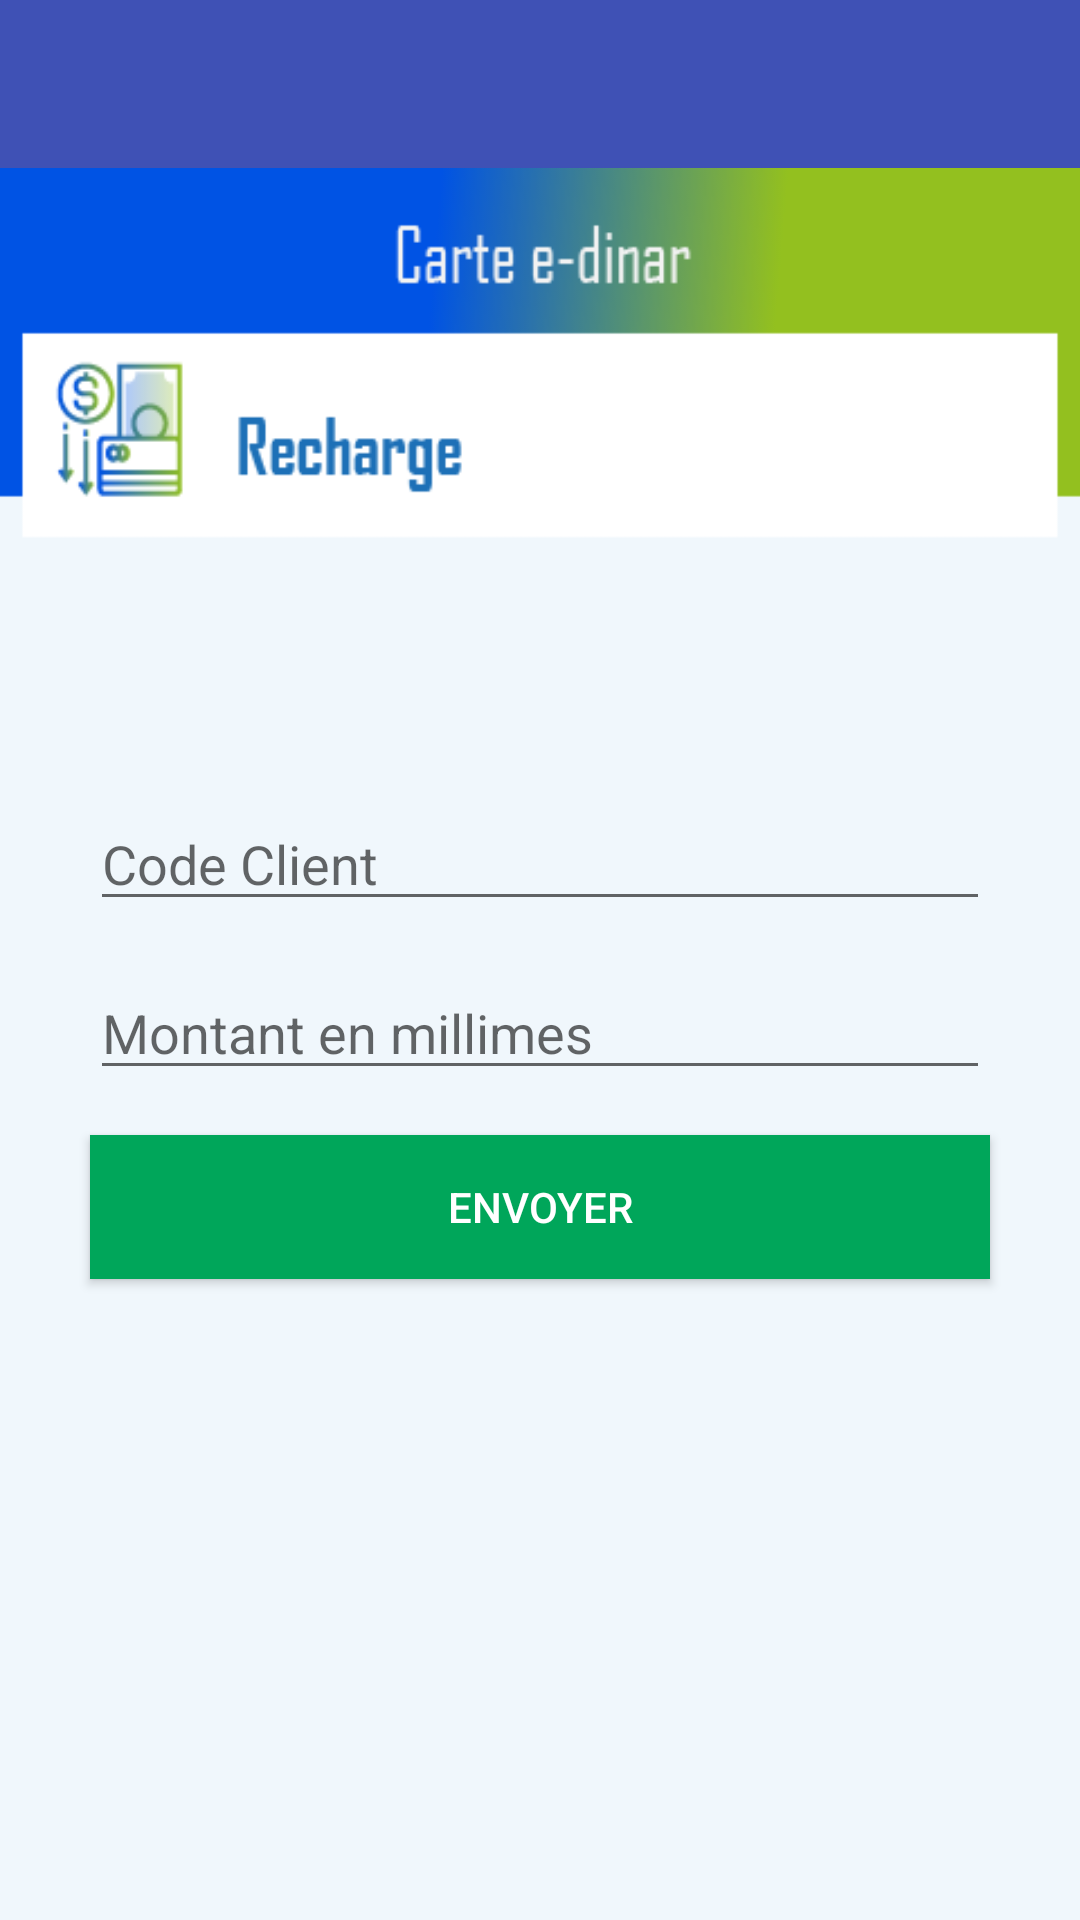

This screen was rendered from an Android layout file. Write that file and the resources it references.
<!-- AndroidManifest.xml: application theme AppTheme -->
<!-- res/layout/activity_recharge_crt_edinar.xml -->
<LinearLayout xmlns:android="http://schemas.android.com/apk/res/android"
    xmlns:tools="http://schemas.android.com/tools"
    android:layout_width="match_parent"
    android:layout_height="match_parent"
    xmlns:app="http://schemas.android.com/apk/res-auto"
    android:gravity="center_horizontal"
    android:orientation="vertical"
    tools:context=".RechargeCrtEdinarActivity">
    <androidx.appcompat.widget.Toolbar
        android:id="@+id/toolbar"
        android:layout_width="match_parent"
        android:layout_height="?attr/actionBarSize"
        android:background="?attr/colorPrimary"
        app:popupTheme="@style/AppTheme.PopupOverlay" />
    <LinearLayout
        android:layout_width="match_parent"
        android:layout_height="match_parent"
        android:background="@drawable/bg_recharge"
        android:orientation="vertical">
        <LinearLayout
            android:layout_width="match_parent"
            android:layout_height="match_parent"
            android:orientation="vertical"
            android:layout_weight="2"/>

        <LinearLayout
            android:layout_width="match_parent"
            android:layout_height="match_parent"
            android:orientation="vertical"
            android:layout_weight="1">

            <EditText
                android:id="@+id/txtCodeClt"
                android:layout_width="match_parent"
                android:layout_marginTop="15dp"
                android:layout_marginRight="30dp"
                android:layout_marginLeft="30dp"
                android:layout_height="wrap_content"
                android:inputType="number"
                android:hint="Code Client"/>

            <TextView
                android:id="@+id/txtEdtNumcode"
                android:layout_width="wrap_content"
                android:layout_height="wrap_content"
                android:layout_marginStart="30dp"
                android:layout_gravity="left"
                android:textSize="15sp"
                android:visibility="gone"
                android:textColor="#ff0000"
                android:text="Code ou Numéro"/>

            <EditText
                android:id="@+id/txtMontant"
                android:layout_width="match_parent"
                android:layout_marginTop="15dp"
                android:layout_marginRight="30dp"
                android:layout_marginLeft="30dp"
                android:layout_height="wrap_content"
                android:inputType="number"
                android:hint="Montant en millimes"/>

            <Button
                android:id="@+id/btn_envoyer"
                android:layout_width="match_parent"
                android:layout_height="wrap_content"
                android:layout_marginTop="15dp"
                android:layout_marginRight="30dp"
                android:layout_marginLeft="30dp"
                android:padding="10dp"
                android:background="#00a65a"
                android:textColor="#ffffff"
                android:text="Envoyer" />
        </LinearLayout>
    </LinearLayout>
</LinearLayout>
<!-- resources referenced by this layout -->
<resources>
  <!-- drawable bg_recharge: png bitmap (drawable, 10034 bytes) -->
  <style name="AppTheme.PopupOverlay" parent="ThemeOverlay.AppCompat.Light" />
  <style name="AppTheme" parent="Theme.AppCompat.Light.NoActionBar">
          
          <item name="colorPrimary">@color/colorPrimary</item>
          <item name="colorPrimaryDark">@color/colorPrimaryDark</item>
          <item name="colorAccent">@color/colorAccent</item>
      </style>
  <color name="colorPrimary">#3F51B5</color>
  <color name="colorPrimaryDark">#303F9F</color>
  <color name="colorAccent">#FF4081</color>
</resources>
